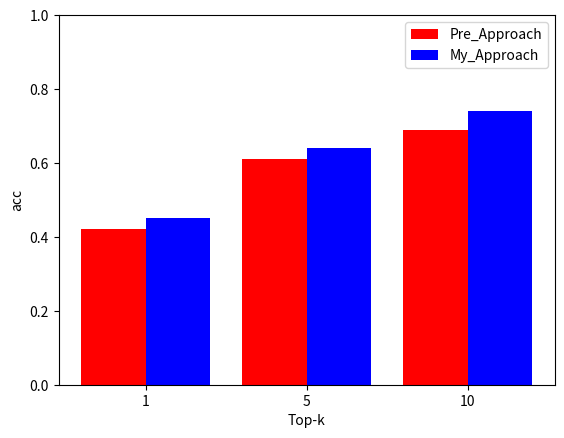

Write the Python code that produced this figure.
import matplotlib.pyplot as plt
import numpy as np 
top = np.array([5,10,15])
bar_width=2
acc_nonskill=[0.42, 0.61, 0.69]
#acc_devrec=[0.4154148471616, 0.7258927947598253, 0.86545807860262, 0.896161882096069869, 0.9092786462882096]
acc_skill=[0.45, 0.64, 0.74]
X=top
Y_non=acc_nonskill
#Y_devrec=acc_devrec
Y_a=acc_skill
#Y_mf=mrr_mf
plt.bar(X-1,Y_non,width=2,color='red',label='Pre_Approach')
plt.bar(X+1,Y_a,width=2,color='blue',label='My_Approach')
#plt.bar(X+2*bar_width,Y_cnn,width=1,color='green',label='CNN')
#plt.title('Eclipse')
plt.xlabel('Top-k')
plt.ylabel('acc')
plt.legend()
new_ticks=['1','5','10']
plt.xticks(top,new_ticks)
plt.ylim(0.0,1.0)
plt.show()
